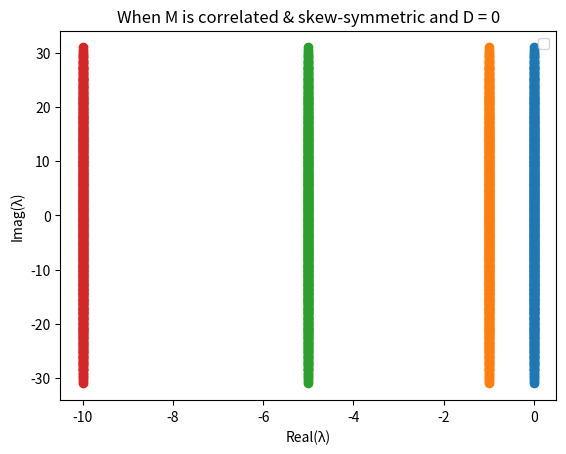

Generate this figure with matplotlib:
import numpy as np
import matplotlib.pyplot as plt
N = 500
M = np.random.normal(loc=0, scale=1, size=(500, 500))

# Plot eigenvalues for different values of D
# for D in [1]:
    # Add diagonal elements to matrix
for D in [0,1,5,10]:
    N = (M - M.T)/2
    np.fill_diagonal(N, -D)
    eigenvalues = np.linalg.eigvals(N)
    plt.scatter(np.real(eigenvalues), np.imag(eigenvalues))
plt.xlabel("Real(λ)")
plt.ylabel("Imag(λ)")
plt.title("When M is correlated & skew-symmetric and D = 0")
plt.legend()
plt.show()